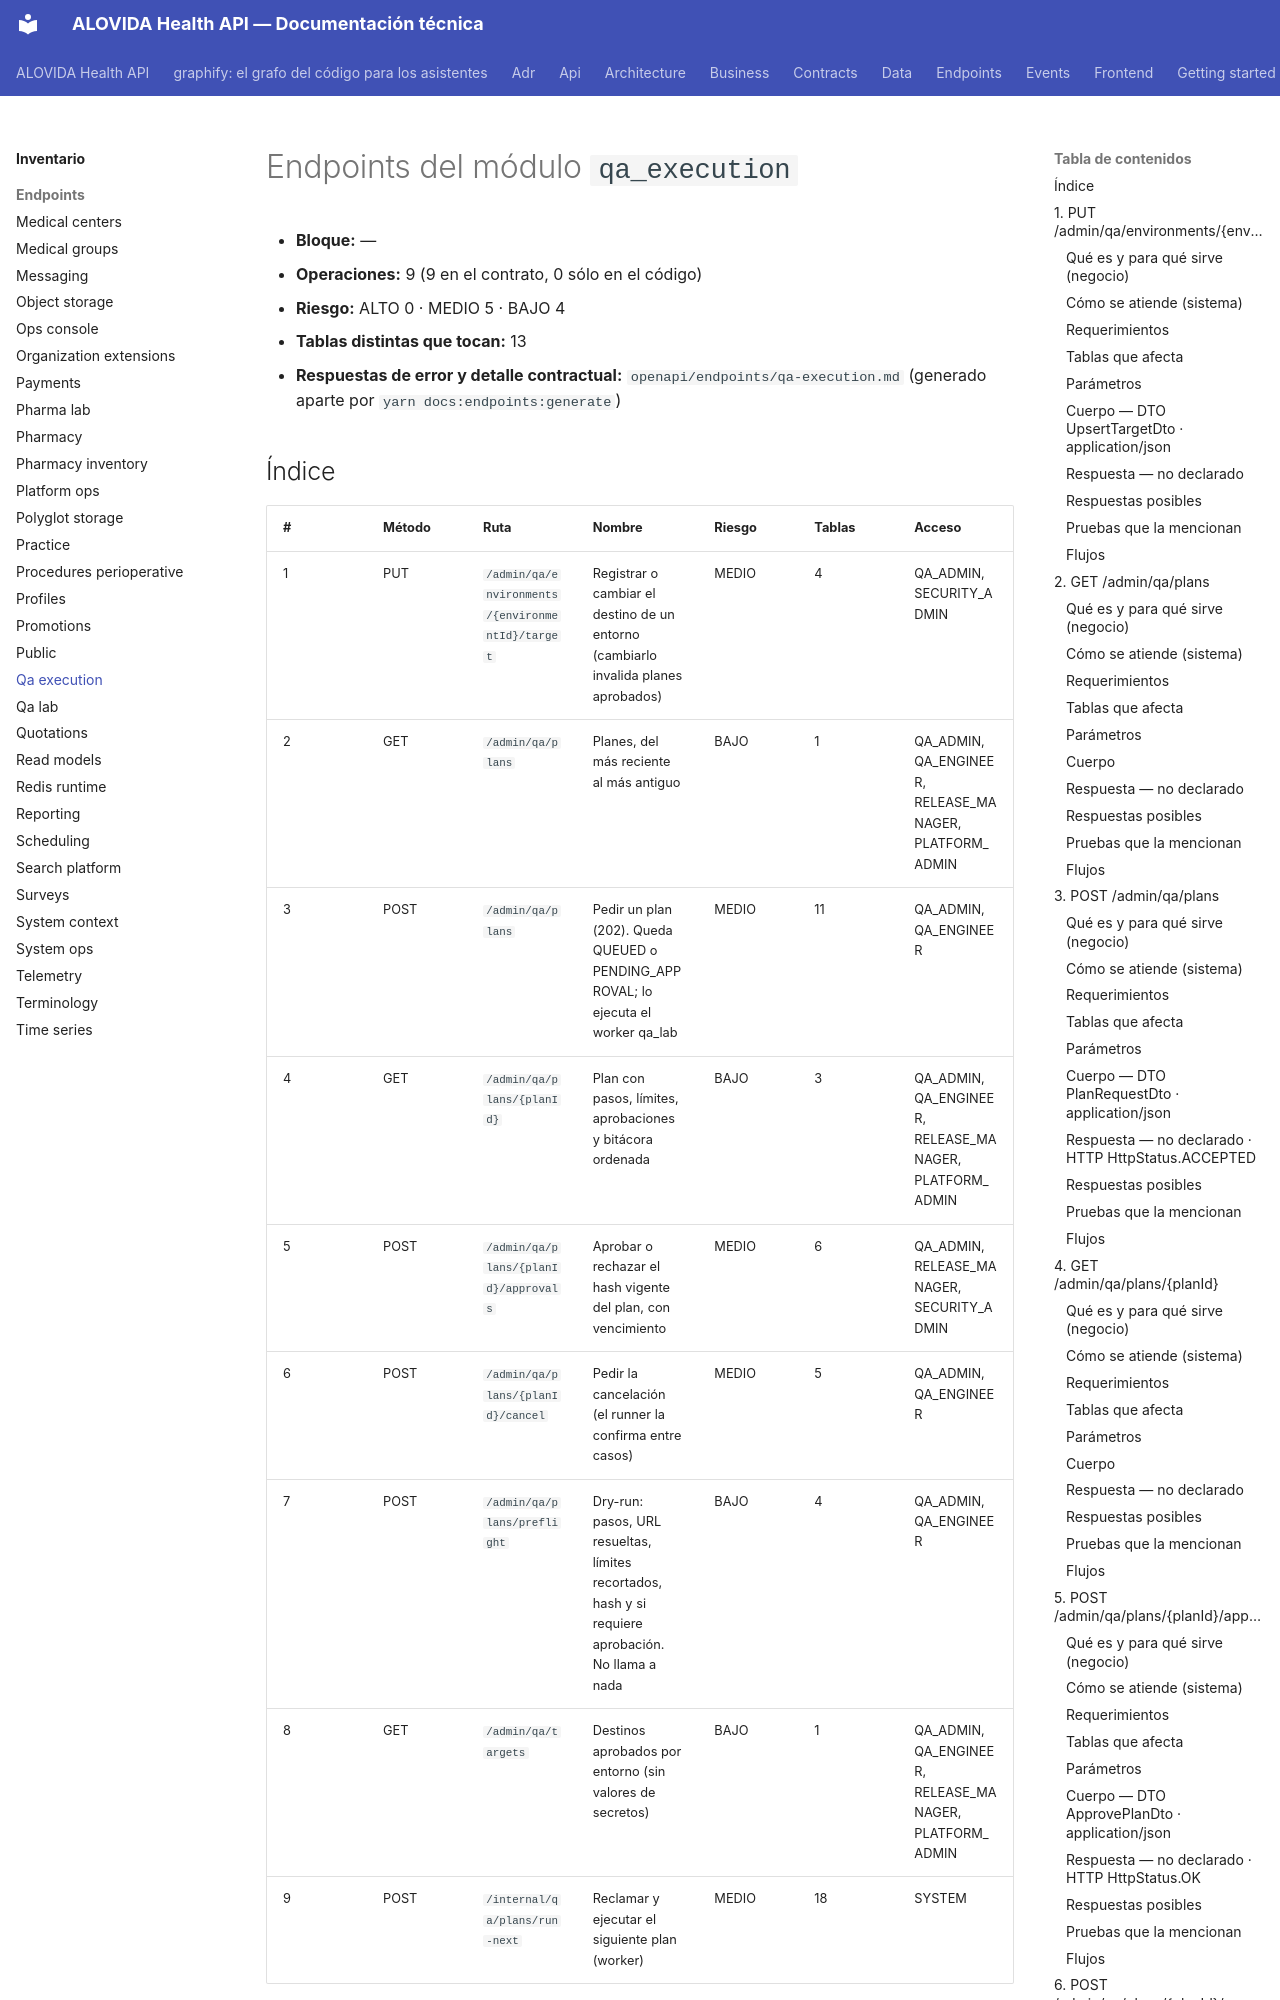

repository: mdavila-2001/mantra-core-health-api · page: inventario/endpoints/qa_execution/index.html · generator: mkdocs

<!-- AUTOGENERADO por tools/inventario/endpoints.mjs. No editar manualmente. -->

# Endpoints del módulo `qa_execution`

- **Bloque:** —
- **Operaciones:** 9 (9 en el contrato, 0 sólo en el código)
- **Riesgo:** ALTO 0 · MEDIO 5 · BAJO 4
- **Tablas distintas que tocan:** 13
- **Respuestas de error y detalle contractual:** `openapi/endpoints/qa-execution.md` (generado aparte por `yarn docs:endpoints:generate`)

## Índice

| # | Método | Ruta | Nombre | Riesgo | Tablas | Acceso |
|---|---|---|---|---|---|---|
| 1 | PUT | `/admin/qa/environments/{environmentId}/target` | Registrar o cambiar el destino de un entorno (cambiarlo invalida planes aprobados) | MEDIO | 4 | QA_ADMIN, SECURITY_ADMIN |
| 2 | GET | `/admin/qa/plans` | Planes, del más reciente al más antiguo | BAJO | 1 | QA_ADMIN, QA_ENGINEER, RELEASE_MANAGER, PLATFORM_ADMIN |
| 3 | POST | `/admin/qa/plans` | Pedir un plan (202). Queda QUEUED o PENDING_APPROVAL; lo ejecuta el worker qa_lab | MEDIO | 11 | QA_ADMIN, QA_ENGINEER |
| 4 | GET | `/admin/qa/plans/{planId}` | Plan con pasos, límites, aprobaciones y bitácora ordenada | BAJO | 3 | QA_ADMIN, QA_ENGINEER, RELEASE_MANAGER, PLATFORM_ADMIN |
| 5 | POST | `/admin/qa/plans/{planId}/approvals` | Aprobar o rechazar el hash vigente del plan, con vencimiento | MEDIO | 6 | QA_ADMIN, RELEASE_MANAGER, SECURITY_ADMIN |
| 6 | POST | `/admin/qa/plans/{planId}/cancel` | Pedir la cancelación (el runner la confirma entre casos) | MEDIO | 5 | QA_ADMIN, QA_ENGINEER |
| 7 | POST | `/admin/qa/plans/preflight` | Dry-run: pasos, URL resueltas, límites recortados, hash y si requiere aprobación. No llama a nada | BAJO | 4 | QA_ADMIN, QA_ENGINEER |
| 8 | GET | `/admin/qa/targets` | Destinos aprobados por entorno (sin valores de secretos) | BAJO | 1 | QA_ADMIN, QA_ENGINEER, RELEASE_MANAGER, PLATFORM_ADMIN |
| 9 | POST | `/internal/qa/plans/run-next` | Reclamar y ejecutar el siguiente plan (worker) | MEDIO | 18 | SYSTEM |

---

## 1. PUT /admin/qa/environments/{environmentId}/target

- **Origen:** CONTRATO
- **Nombre:** Registrar o cambiar el destino de un entorno (cambiarlo invalida planes aprobados)
- **Bloque:** —
- **Riesgo:** MEDIO — Escribe en la base, con roles declarados
- **Revisión:** AUTO_DETECTADA · **Datos personales:** SIN_FUENTE
- **Implementación:** `QaExecutionController.upsertTarget` — `src/modules/qa_execution/controllers/qa-execution.controller.ts:72`
